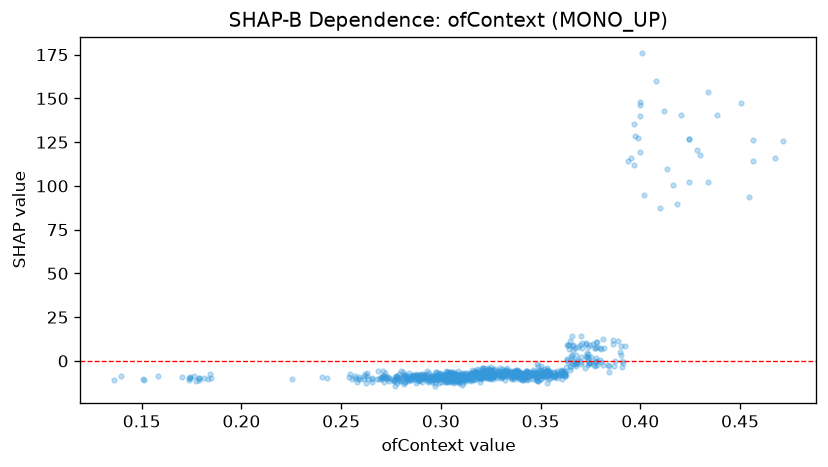

The file beside this chart, header and first rows:
feature_value, shap_value
0.3178, -7.258
0.3488, -7.579
0.281, -6.412
0.3193, -9.362
0.2982, -8.438
0.3068, -7.44
0.2958, -9.063
0.3077, -10.25
0.336, -6.874
0.3345, -6.186
0.2738, -9.773
0.3187, -7.767
0.308, -8.85
0.3295, -7.95
0.3495, -10.55
0.335, -5.951
0.3042, -7.661
0.2802, -5.6
0.2938, -6.992
0.2853, -8.415
0.3063, -9.792
0.3012, -7.915
0.2843, -10.93
0.3087, -11.53
0.3443, -8.731
0.306, -12.18
0.2727, -9.023
0.2833, -11.32
0.302, -8.739
0.2875, -8.191
0.3065, -11.34
0.3517, -8.918
0.3398, -9.611
0.3407, -8.494
0.2868, -8.948
0.2995, -9.317
0.289, -10.65
0.3238, -3.784
0.2972, -14.23
0.308, -10.42
0.302, -11.9
0.274, -11.31
0.3047, -10.92
0.2852, -10.33
0.3097, -10.4
0.3232, -9.579
0.3647, 11.55
0.2568, -10
0.2772, -14.54
0.3105, -13.64
0.2907, -12.08
0.3147, -10.23
0.278, -12.5
0.294, -11.28
0.3162, -7.891
0.2955, -11.81
0.285, -10.83
0.3047, -11.12
0.3323, -5.647
0.3205, -4.181
... 792 more rows
